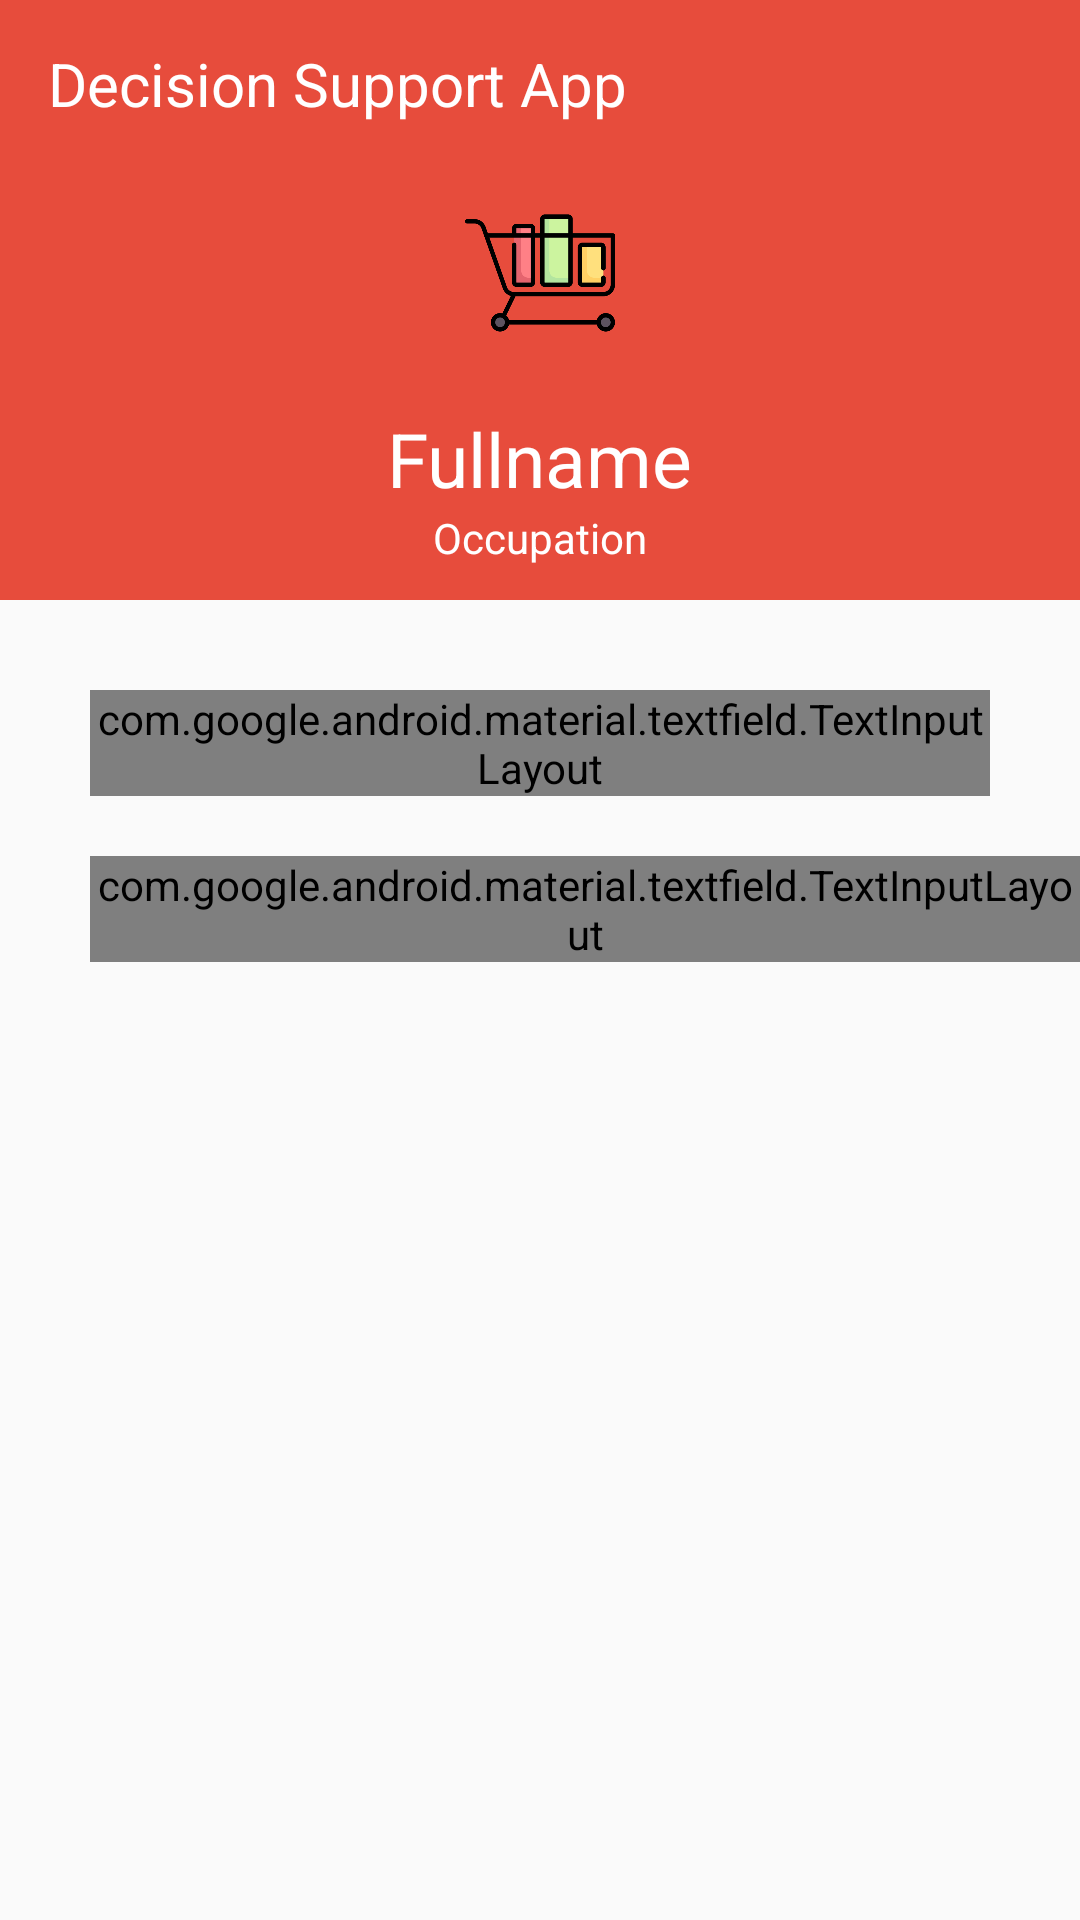

Layout XML and referenced resources for this Android screen:
<!-- AndroidManifest.xml: application theme AppTheme2 -->
<!-- res/layout/activity_edit.xml -->
<?xml version="1.0" encoding="utf-8"?>
<LinearLayout xmlns:android="http://schemas.android.com/apk/res/android"
    xmlns:app="http://schemas.android.com/apk/res-auto"
    xmlns:tools="http://schemas.android.com/tools"
    android:layout_width="match_parent"
    android:layout_height="match_parent"
    android:orientation="vertical"
    android:focusableInTouchMode="true"
    tools:context=".EditActivity">

    <com.google.android.material.appbar.AppBarLayout
        android:layout_width="match_parent"
        android:layout_height="200dp"
        app:elevation="0dp"
        android:background="@color/Red"
        android:id="@+id/applayout">

        <androidx.appcompat.widget.Toolbar
            android:id="@+id/actionbar1"
            android:layout_width="match_parent"
            android:layout_height="wrap_content">

            <TextView
                android:layout_width="wrap_content"
                android:layout_height="wrap_content"
                android:textSize="20dp"
                android:layout_marginTop="10dp"
                android:textColor="#ffffff"
                android:layout_marginBottom="10dp"
                android:text="Decision Support App"/>

        </androidx.appcompat.widget.Toolbar>

        <LinearLayout
            android:layout_width="match_parent"
            android:layout_height="match_parent"
            android:orientation="vertical">

            <ImageView
                android:layout_marginTop="10dp"
                android:layout_marginBottom="20dp"
                android:layout_width="50dp"
                android:layout_height="50dp"
                android:layout_gravity="center"
                android:src="@drawable/shoppingcart"/>
            <TextView
                android:id="@+id/fsname"
                android:layout_width="wrap_content"
                android:layout_height="wrap_content"
                android:layout_gravity="center"
                android:text="Fullname"
                android:textSize="25dp"
                android:textColor="#ffffff"/>
            <TextView
                android:id="@+id/occupations"
                android:layout_width="wrap_content"
                android:layout_height="wrap_content"
                android:text="Occupation"
                android:layout_gravity="center"
                android:textColor="#ffff"/>
        </LinearLayout>

    </com.google.android.material.appbar.AppBarLayout>

    <com.google.android.material.textfield.TextInputLayout
        android:layout_width="match_parent"
        android:layout_height="wrap_content"
        android:layout_marginTop="30dp"
        android:layout_marginRight="30dp"
        android:layout_marginLeft="30dp"
        android:hint="Full Name*"
        style="@style/Widget.MaterialComponents.TextInputLayout.OutlinedBox">

        <com.google.android.material.textfield.TextInputEditText
            android:id="@+id/fname"
            android:layout_width="match_parent"
            android:layout_height="wrap_content"
            android:focusable="true"
            android:inputType="textPersonName"/>

    </com.google.android.material.textfield.TextInputLayout>



    <LinearLayout
        android:layout_width="wrap_content"
        android:layout_height="wrap_content"
        android:orientation="horizontal">

        <com.google.android.material.textfield.TextInputLayout
            android:layout_width="match_parent"
            android:layout_height="wrap_content"
            android:layout_marginTop="20dp"
            android:layout_marginLeft="30dp"
            android:hint="Age*"
            style="@style/Widget.MaterialComponents.TextInputLayout.OutlinedBox">

            <com.google.android.material.textfield.TextInputEditText
                android:id="@+id/age"
                android:layout_width="130dp"
                android:layout_height="wrap_content"
                android:focusable="true"
                android:inputType="numberDecimal"/>

        </com.google.android.material.textfield.TextInputLayout>

        <com.google.android.material.textfield.TextInputLayout
            android:layout_width="match_parent"
            android:layout_height="wrap_content"
            android:layout_marginTop="20dp"
            android:layout_marginRight="10dp"
            android:layout_marginLeft="20dp"
            android:hint="Occupation*"
            style="@style/Widget.MaterialComponents.TextInputLayout.OutlinedBox">

            <com.google.android.material.textfield.TextInputEditText
                android:id="@+id/occupation"
                android:layout_width="150dp"
                android:layout_height="wrap_content"
                android:focusable="true"
                android:inputType="textPersonName"/>

        </com.google.android.material.textfield.TextInputLayout>

    </LinearLayout>

    <com.google.android.material.textfield.TextInputLayout
        android:layout_width="match_parent"
        android:layout_height="wrap_content"
        android:layout_marginTop="20dp"
        android:layout_marginRight="30dp"
        android:layout_marginLeft="30dp"
        android:hint="Savings*"
        style="@style/Widget.MaterialComponents.TextInputLayout.OutlinedBox">

        <com.google.android.material.textfield.TextInputEditText
            android:id="@+id/savings"
            android:layout_width="match_parent"
            android:layout_height="wrap_content"
            android:focusable="true"
            android:inputType="numberDecimal"/>

    </com.google.android.material.textfield.TextInputLayout>

    <com.google.android.material.textfield.TextInputLayout
        android:layout_width="match_parent"
        android:layout_height="wrap_content"
        android:layout_marginTop="20dp"
        android:layout_marginRight="30dp"
        android:layout_marginLeft="30dp"
        android:hint="Monthly Salary*"
        style="@style/Widget.MaterialComponents.TextInputLayout.OutlinedBox">

        <com.google.android.material.textfield.TextInputEditText
            android:id="@+id/salary"
            android:layout_width="match_parent"
            android:layout_height="wrap_content"
            android:focusable="true"
            android:inputType="numberDecimal"/>

    </com.google.android.material.textfield.TextInputLayout>


    <RelativeLayout
        android:layout_width="match_parent"
        android:layout_height="match_parent">

        <Button
            android:id="@+id/next"
            android:layout_width="match_parent"
            android:layout_height="50dp"
            android:text="Update"
            android:textColor="@android:color/background_light"
            android:background="@color/Red"
            android:layout_alignParentBottom="true"/>
    </RelativeLayout>


</LinearLayout>
<!-- resources referenced by this layout -->
<resources>
  <color name="Red">#E74C3C</color>
  <!-- drawable shoppingcart: png bitmap (drawable, 12321 bytes) -->
  <style name="AppTheme2" parent="Theme.AppCompat.Light.NoActionBar">
          
          <item name="colorPrimary">@color/Red</item>
          <item name="colorPrimaryDark">@color/Red</item>
          <item name="colorAccent">#3371FF</item>
      </style>
</resources>
